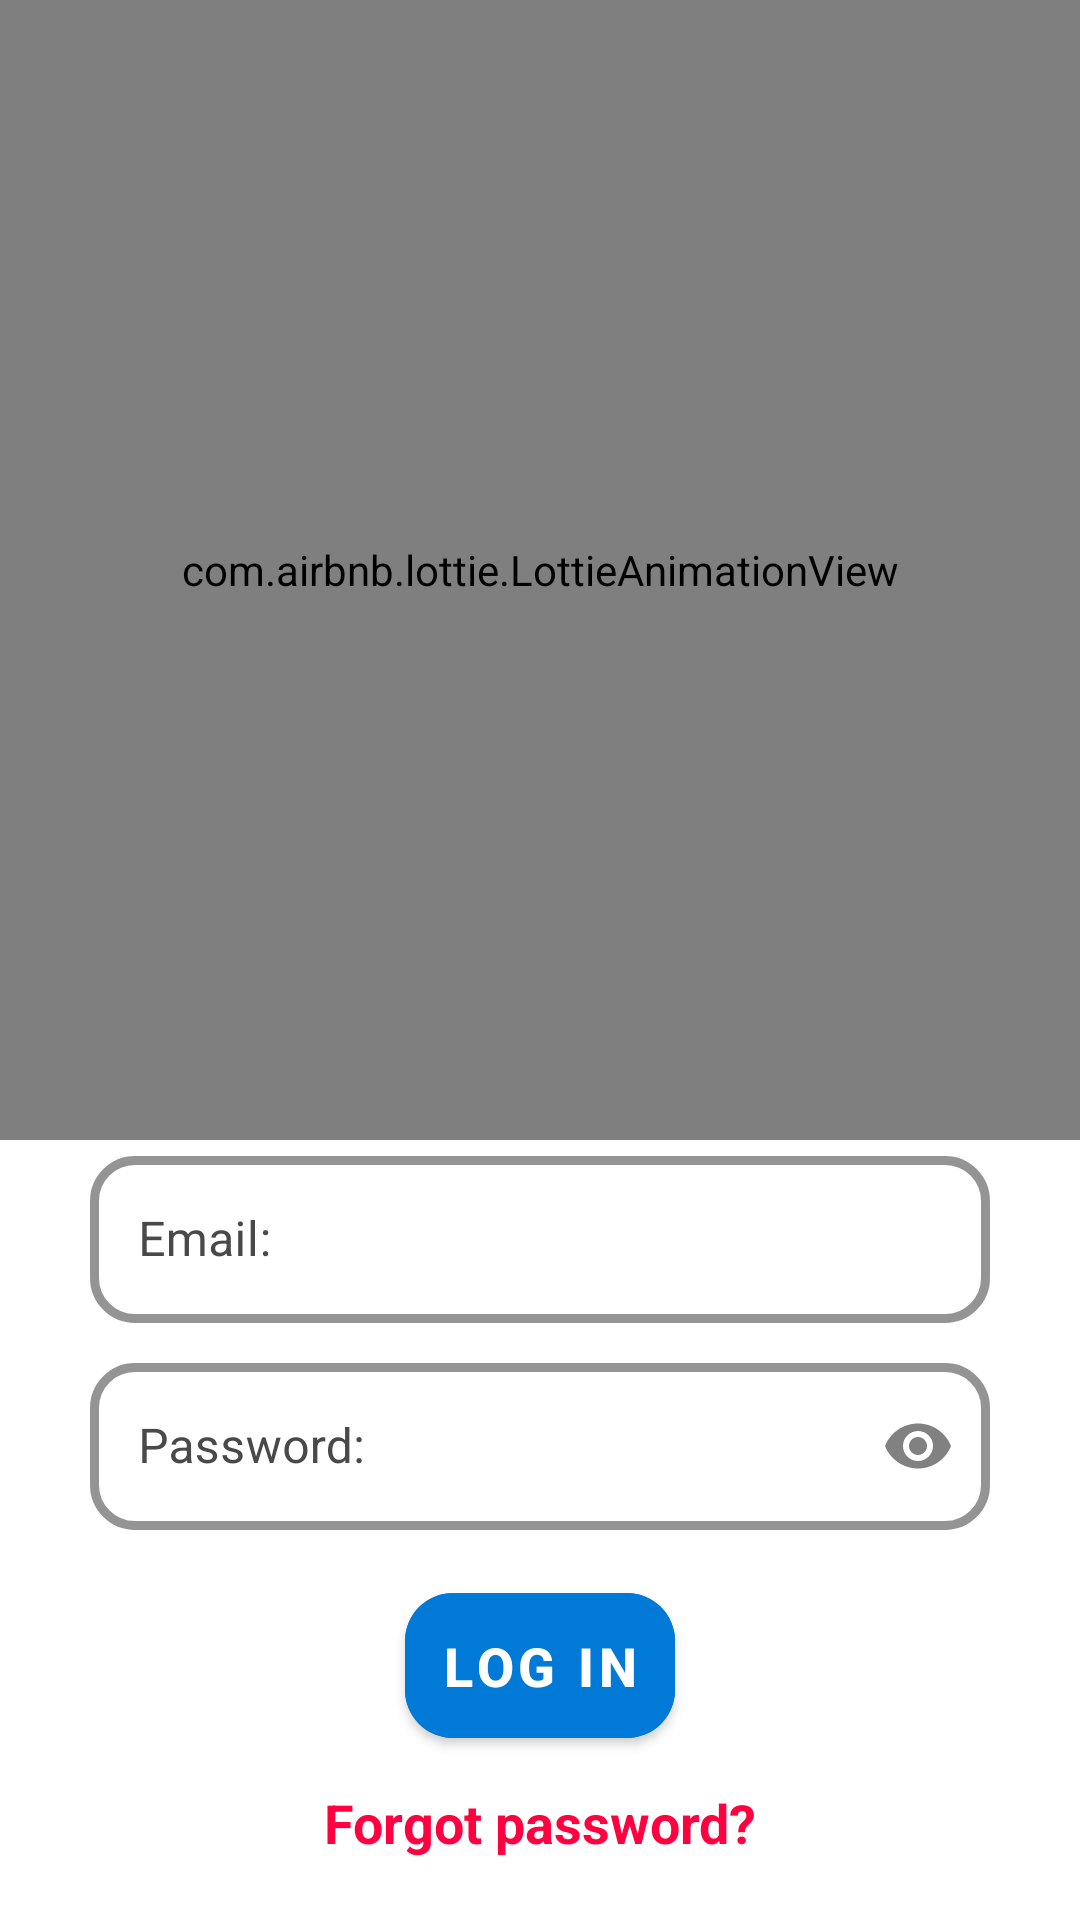

Write the Android layout XML for this screen, with the resource values it uses.
<!-- AndroidManifest.xml: application theme AppThemeLight -->
<!-- res/layout/activity_login.xml -->
<?xml version="1.0" encoding="utf-8"?>
<androidx.constraintlayout.widget.ConstraintLayout
    xmlns:android="http://schemas.android.com/apk/res/android"
    xmlns:tools="http://schemas.android.com/tools"
    xmlns:app="http://schemas.android.com/apk/res-auto"
    android:layout_width="match_parent"
    android:layout_height="match_parent"
    app:passwordToggleEnabled="true"
    app:hintEnabled="false"
    android:theme="@style/Theme.AppCompat.DayNight"
    android:background="@color/colorBackground"
    android:id="@+id/scrollLogin"
    tools:context=".Activities.LoginActivity">

    <androidx.constraintlayout.widget.ConstraintLayout
        android:id="@+id/LinearLayoutSignIn"
        android:orientation="vertical"
        android:animateLayoutChanges="true"
        android:screenOrientation="portrait"
        android:layout_width="match_parent"
        android:layout_height="match_parent">
    
        <include
            android:id="@+id/toolbar"
            layout="@layout/bar_layout"/>

        <com.google.android.material.textview.MaterialTextView
            android:id="@+id/LoginText"
            android:textSize="22sp"
            android:text="@string/login_text"
            android:layout_marginTop="20dp"
            android:textStyle="bold"
            android:paddingStart="@dimen/margin_start"
            android:paddingEnd="@dimen/margin_end"
            android:textColor="@color/black"
            android:layout_gravity="center"
            android:layout_width="wrap_content"
            android:layout_height="wrap_content"
            app:layout_constraintTop_toBottomOf="@+id/toolbar"
            app:layout_constraintEnd_toEndOf="parent"
            app:layout_constraintStart_toStartOf="parent"/>

        <com.airbnb.lottie.LottieAnimationView
            android:id="@+id/ImageViewLogin"
            android:forceDarkAllowed="false"
            android:layout_width="match_parent"
            android:layout_height="380dp"
            android:layout_gravity="center_horizontal"
            app:layout_constraintTop_toTopOf="parent"
            app:lottie_autoPlay="true"
            app:lottie_loop="true"
            app:lottie_rawRes="@raw/anim_walking_man_with_dog"/>

        <com.google.android.material.textfield.TextInputLayout
            android:id="@+id/til1"
            android:layout_width="match_parent"
            android:layout_height="wrap_content"
            android:hint="@string/email"
            android:forceDarkAllowed="false"
            android:textColorHint="@color/colorHintETStart"
            android:layout_marginStart="30dp"
            android:layout_marginEnd="30dp"
            app:startIconDrawable="@drawable/ic_mail_fill"
            app:startIconTint="@color/colorIconsStart"
            app:boxBackgroundColor="@color/colorBackgroundET"
            app:hintTextColor="@color/colorHintETStart"
            app:boxStrokeColor="@color/colorHintETStart"
            app:boxCornerRadiusBottomEnd="15dp"
            app:boxCornerRadiusBottomStart="15dp"
            app:boxCornerRadiusTopEnd="15dp"
            app:boxCornerRadiusTopStart="15dp"
            app:boxStrokeWidth="3dp"
            app:hintAnimationEnabled="true"
            app:layout_constraintTop_toBottomOf="@+id/ImageViewLogin"
            style="@style/Widget.MaterialComponents.TextInputLayout.OutlinedBox">

            <com.google.android.material.textfield.TextInputEditText
                android:id="@+id/emailEditText"
                android:layout_width="match_parent"
                android:layout_height="wrap_content"
                android:inputType="textEmailAddress"
                android:textCursorDrawable="@drawable/cursor"
                android:paddingStart="@dimen/padding_start"
                android:paddingEnd="@dimen/padding_start"
                android:textSize="@dimen/size_txt_field"
                android:textColor="@android:color/black"/>

        </com.google.android.material.textfield.TextInputLayout>

        <com.google.android.material.textfield.TextInputLayout
            android:id="@+id/til2"
            android:layout_width="match_parent"
            android:layout_height="wrap_content"
            android:hint="@string/password"
            android:forceDarkAllowed="false"
            android:layout_marginStart="30dp"
            android:layout_marginEnd="30dp"
            android:layout_marginTop="8dp"
            android:textColorHint="@color/colorHintETStart"
            app:startIconDrawable="@drawable/ic_lock"
            app:startIconTint="@color/colorIconsStart"
            app:hintTextColor="@color/colorHintETStart"
            app:boxBackgroundColor="@color/colorBackgroundET"
            app:boxStrokeColor="@color/colorHintETStart"
            app:boxCornerRadiusBottomEnd="15dp"
            app:boxCornerRadiusBottomStart="15dp"
            app:boxCornerRadiusTopEnd="15dp"
            app:boxCornerRadiusTopStart="15dp"
            app:passwordToggleTint="@color/colorIconsStart"
            app:passwordToggleEnabled="true"
            app:boxStrokeWidth="3dp"
            app:hintAnimationEnabled="true"
            app:layout_constraintTop_toBottomOf="@+id/til1"
            style="@style/Widget.MaterialComponents.TextInputLayout.OutlinedBox">

            <com.google.android.material.textfield.TextInputEditText
                android:id="@+id/passwordEditText"
                android:layout_width="match_parent"
                android:layout_height="wrap_content"
                android:inputType="textPassword"
                android:textCursorDrawable="@drawable/cursor"
                android:paddingStart="@dimen/padding_start"
                android:paddingEnd="@dimen/padding_start"
                android:textSize="@dimen/size_txt_field"
                android:textColor="@android:color/black"/>

        </com.google.android.material.textfield.TextInputLayout>

        <com.google.android.material.button.MaterialButton
            android:id="@+id/loginButton"
            android:layout_width="wrap_content"
            android:layout_height="wrap_content"
            app:cornerRadius="16dp"
            android:padding="12dp"
            android:layout_gravity="center_horizontal"
            android:layout_marginTop="@dimen/padding_start"
            android:orientation="vertical"
            android:paddingStart="15dp"
            android:paddingEnd="15dp"
            android:backgroundTint="@color/colorBigBtn"
            android:screenOrientation="portrait"
            android:text="@string/login"
            android:textColor="@android:color/white"
            android:textSize="18sp"
            android:textStyle="bold"
            app:rippleColor="@color/white"
            app:layout_constraintTop_toBottomOf="@+id/til2"
            app:layout_constraintStart_toStartOf="parent"
            app:layout_constraintEnd_toEndOf="parent"/>

        <TextView
            android:id="@+id/recoveryPassword"
            android:layout_width="wrap_content"
            android:layout_height="wrap_content"
            android:layout_gravity="center_horizontal"
            android:text="@string/forgotPassword"
            android:layout_marginTop="10dp"
            android:textStyle="bold"
            android:textSize="18sp"
            android:clickable="true"
            android:textColor="@color/red"
            app:layout_constraintTop_toBottomOf="@+id/loginButton"
            app:layout_constraintStart_toStartOf="parent"
            app:layout_constraintEnd_toEndOf="parent"/>

        <com.shobhitpuri.custombuttons.GoogleSignInButton
            android:id="@+id/googleLoginBtn"
            android:textColor="@color/white"
            android:text="@string/sign_google"
            android:layout_marginTop="50dp"
            android:layout_width="wrap_content"
            android:layout_height="wrap_content"
            app:isDarkTheme="true"
            app:layout_constraintStart_toStartOf="parent"
            app:layout_constraintEnd_toEndOf="parent"
            app:layout_constraintTop_toBottomOf="@id/recoveryPassword"/>

        <View
            android:id="@+id/additionalSpace"
            android:orientation="vertical"
            android:layout_width="match_parent"
            android:layout_height="20dp"
            app:layout_constraintTop_toBottomOf="@+id/googleLoginBtn"/>

    </androidx.constraintlayout.widget.ConstraintLayout>

</androidx.constraintlayout.widget.ConstraintLayout>
<!-- res/layout/bar_layout.xml (included above) -->
<?xml version="1.0" encoding="utf-8"?>

<androidx.appcompat.widget.Toolbar xmlns:android="http://schemas.android.com/apk/res/android"
    android:layout_width="match_parent"
    android:layout_height="wrap_content"
    android:background="@color/colorProject"
    xmlns:app="http://schemas.android.com/apk/res-auto"
    android:id="@+id/toolbar"
    android:forceDarkAllowed="true"
    android:theme="@style/Base.ThemeOverlay.AppCompat.Dark.ActionBar"
    app:popupTheme="@style/MenuStyle">

</androidx.appcompat.widget.Toolbar >
<!-- resources referenced by this layout -->
<resources>
  <color name="black">#000000</color>
  <color name="colorBackground">#FFFFFF</color>
  <color name="colorBackgroundET">#FFFFFF</color>
  <color name="colorBigBtn">#0079D7</color>
  <color name="colorHintETStart">#494949</color>
  <color name="colorIconsStart">#818181</color>
  <color name="colorProject">#1565C0</color>
  <color name="red">#FF0040</color>
  <color name="white">#FFFFFF</color>
  <dimen name="margin_end">25dp</dimen>
  <dimen name="margin_start">25dp</dimen>
  <dimen name="padding_start">15dp</dimen>
  <!-- drawable cursor (drawable) -->
  <?xml version="1.0" encoding="utf-8"?>
  <shape xmlns:android="http://schemas.android.com/apk/res/android">
      <size android:width="2dp" />
      <solid android:color="@color/colorCursor"/>
      <corners android:radius="100dp"/>
  </shape>
  <string name="email">Email:</string>
  <string name="forgotPassword">Forgot password?</string>
  <string name="login">LOG IN</string>
  <string name="login_text">Log in to your account:</string>
  <string name="password">Password:</string>
  <string name="sign_google">Se connecter avec Google</string>
  <style name="MenuStyle" parent="Theme.AppCompat.Light">
          <item name="android:background">@color/white</item>
      </style>
  <style name="AppThemeLight" parent="Theme.MaterialComponents.Light.NoActionBar">
          <item name="colorPrimary">#0079D7</item>
          <item name="colorPrimaryDark">#008BF6</item>
          <item name="colorAccent">@color/colorAccent</item>
          <item name="android:textColor">@color/black</item>
          <item name="android:scrollbarThumbVertical">@android:color/darker_gray</item>
          <item name="android:windowAnimationStyle">@style/CustomActivityAnimation</item>
      </style>
  <color name="colorCursor">#0489EF</color>
  <color name="colorAccent">#6200EA</color>
  <style name="CustomActivityAnimation" parent="@android:style/Animation.Activity">
          <item name="android:activityOpenEnterAnimation">@android:anim/fade_in</item>
          <item name="android:activityCloseExitAnimation">@android:anim/fade_out</item>
      </style>
</resources>
